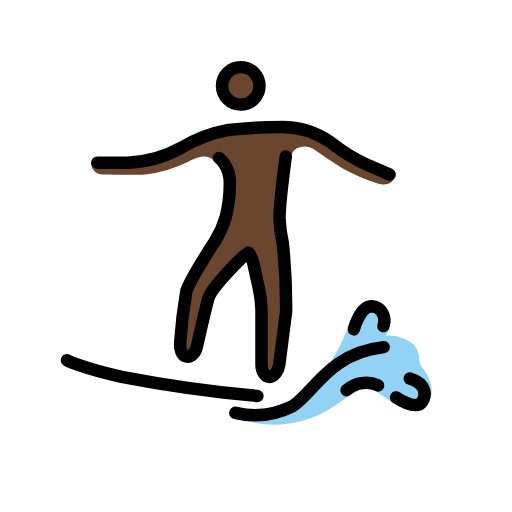
t = 0.00 s
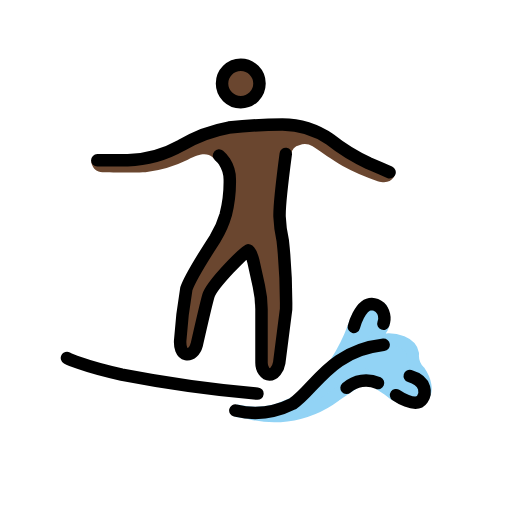
t = 0.48 s
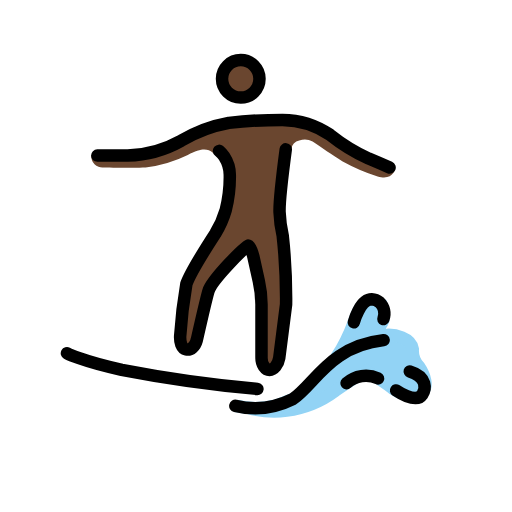
t = 1.43 s
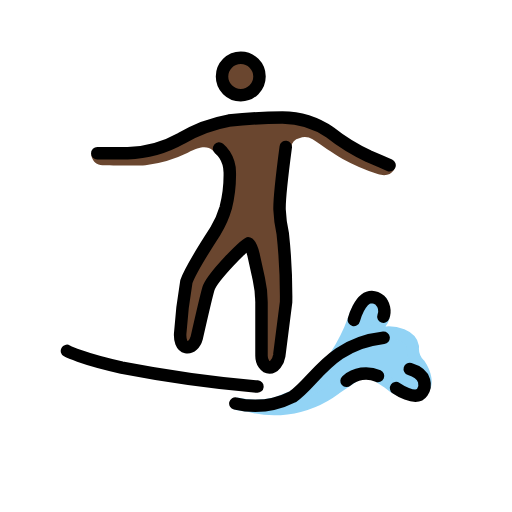
t = 1.90 s
t = 2.38 s: frame unchanged from t = 1.43 s, image omitted
t = 3.33 s: frame unchanged from t = 0.48 s, image omitted

The animated SVG that drew these frames (rendered in a browser with its animation timeline set to each time). Animation: 1 SMIL element (animateTransform=1); one cycle of 3.80 s, repeats indefinitely.

<?xml version='1.0' encoding='utf-8'?>
<svg xmlns="http://www.w3.org/2000/svg" id="emoji" viewBox="-5 -5 82 82" width="200" height="200" role="img">
  <title>OpenMoji: man surfing: dark skin tone</title><g><g id="skin">
    <circle cx="33.5589" cy="8.7501" r="2.8598" fill="#6a462f" />
    <path fill="#6a462f" d="M41.2252,21.7565A38.5074,38.5074,0,0,0,40.21,29.785c-.0095,1.9332.52,3.3974.4538,5.3335l.6873,8.01s-1.2612,9.36-1.9247,11.3992c-.2945.9065-2.0543.8369-2.0543.8369V42.9725l-1.9065-7.6262h-.9533l-5.72,7.6262L24.98,52.5052s-1.36-.4089-1.4337-1.3593c-.1583-2.0658,1.5881-11.0637,1.5881-11.0637l4.612-8.5489,1.9065-4.7664.04-3.6148A21.4423,21.4423,0,0,0,29.09,20.5849c-.88-.6768-1.8226-.7769-4.0152.3671a20.9394,20.9394,0,0,1-6.7682,2.0018c-1.43.0954-6.3869,0-6.7682,0a1.7742,1.7742,0,0,1-1.9037-1.9361s8.2906.03,9.8158-.5424,9.7234-3.9084,9.7234-3.9084L43.187,15.3277l11.4392,6.3869,3.672,1.4928s-.4308,1.9389-2.814,1.1763a31.64,31.64,0,0,1-5.6014-2.4117c-1.8427-1.08-3.1516-2.0877-4.8169-3.1735a2.4631,2.4631,0,0,0-2.1411-.162,1.577,1.577,0,0,0-1.2745,1.407C41.5226,20.56,41.3548,21.1912,41.2252,21.7565Z" />
  </g>
  <g id="color">
    <path fill="#92d3f5" stroke="#92d3f5" stroke-miterlimit="10" stroke-width="2" d="M32.7564,61.1383a13.81,13.81,0,0,0,6.5219-.0536l4.7663-1.9066,4.7664-5.72a28.1609,28.1609,0,0,0,2.86-5.72c.9533-2.86,1.9065-3.4318,2.6692-3.4318a4.1682,4.1682,0,0,1,1.7158.572s.6673,2.0972.1907,2.86c0,0-2.0019,3.05-1.43,2.3831a17.1822,17.1822,0,0,1,2.4785-.3813c.7626,0,3.5271.3813,3.8131,2.2879a3.6809,3.6809,0,0,0,1.0486,2.86c.9638,1.417,1.2817,3.014.6673,3.8131-.7853,1.0212-3.3652,1.0927-5.6353-.9188q-.6743-.4473-1.3474-.8924-1.0856-.7178-2.1687-1.43s-2.1926,1.3345-4.957,3.2411a16.7389,16.7389,0,0,1-7.812,3.1847,15.2771,15.2771,0,0,1-6.0707-.427" />
  </g>
  <g id="line">
    <path fill="none" stroke="#000" stroke-linecap="round" stroke-linejoin="round" stroke-width="2" d="M5.7237,52.6959s2.2879,1.2392,8.77,2.6691a210.2877,210.2877,0,0,0,21.7346,3.05" />
    <path fill="none" stroke="#000" stroke-linecap="round" stroke-linejoin="round" stroke-width="2" d="M51.6708,47.7389s.9536-3.6755,2.86-3.6755a2.1691,2.1691,0,0,1,1.2741.49,2.516,2.516,0,0,1,.5977,2.6681" />
    <path fill="none" stroke="#000" stroke-linecap="round" stroke-linejoin="round" stroke-width="2" d="M50.501,57.49a4.6978,4.6978,0,0,1,5.044-.7656" />
    <path fill="none" stroke="#000" stroke-linecap="round" stroke-linejoin="round" stroke-width="2" d="M58.433,58.6594s3.1458,2.1926,4.1944.6673c.572-.8579.858-2.86-2.0018-3.7177" />
    <path fill="none" stroke="#000" stroke-linecap="round" stroke-linejoin="round" stroke-width="2" d="M32.693,61.1256a13.6292,13.6292,0,0,0,9.1922-1.0837c3.5271-2.3832,5.9728-8.49,14.5522-9.4432" />
    <circle cx="33.5589" cy="8.7501" r="3" fill="none" stroke="#000" stroke-miterlimit="10" stroke-width="2" />
    <path fill="none" stroke="#000" stroke-linecap="round" stroke-linejoin="round" stroke-width="2" d="M10.5851,21.0473h4.8617a18.6309,18.6309,0,0,0,8.5794-2.3832,22.68,22.68,0,0,1,7.6262-2.86,77.4464,77.4464,0,0,1,8.5794-.4766,13.6688,13.6688,0,0,1,7.6262,2.3831,30.1609,30.1609,0,0,0,6.1963,3.8131c1.8112.7626,3.3364,1.43,3.3364,1.43" />
    <path fill="none" stroke="#000" stroke-linecap="round" stroke-linejoin="round" stroke-width="2" d="M40.7661,20.0435s-1.052,7.93-.9934,10.03a21.2083,21.2083,0,0,0,.5105,3.8426A92.3713,92.3713,0,0,1,40.82,44.8791l-1.0976,8.5794c-.1722,1.0486-.8609,1.9065-1.55,1.9065s-1.2914-.8579-1.2914-1.9065V44.8791a17.5053,17.5053,0,0,0-.43-3.7178L35.59,37.2529c-.2583-1.0486-.6027-1.8112-.8609-1.8112s-5.7956,5.4126-6.3508,7.3163c-.4,1.3737-1.8725,7.8655-1.8725,7.8655-.2574.9637-.9452,1.6186-1.6916,1.469-.7637-.1526-1.0038-1.1935-.96-2.1354a77.0643,77.0643,0,0,1,.9909-8.3344c.65-1.9294,4.6359-8.0838,4.6359-8.0838A15.2485,15.2485,0,0,0,31.1551,29.75a21.3952,21.3952,0,0,0,.6465-5.652,5.3294,5.3294,0,0,0-.8609-2.86,5.107,5.107,0,0,0-.8609-.9532" />
  </g>
<animateTransform attributeName="transform" type="translate" values="0 0;0 -1.5;0 0" dur="3.8s" repeatCount="indefinite" /></g></svg>
